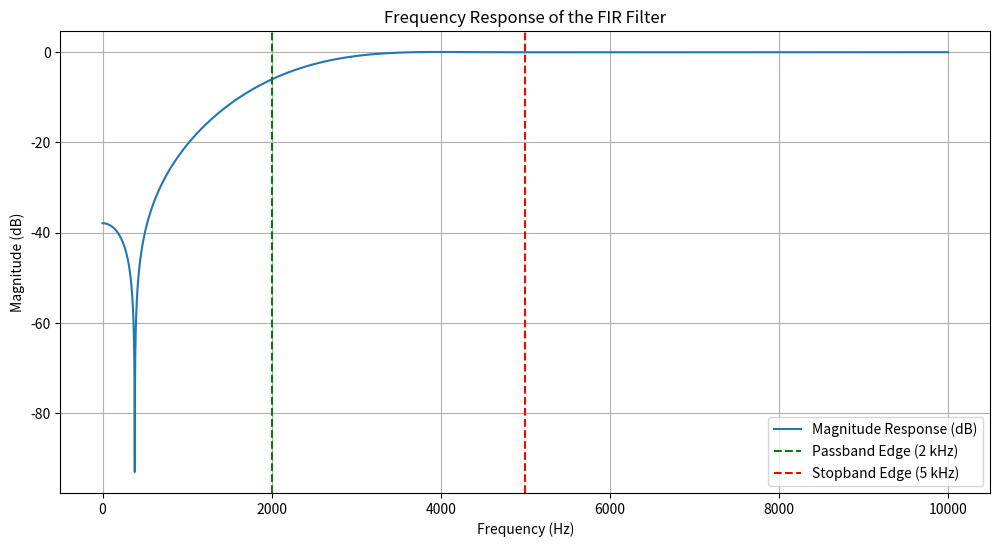

Here is the Python script that generated this plot:
import numpy as np
import matplotlib.pyplot as plt
from scipy.signal import firwin, freqz

# Define filter specifications
fs = 20000  # Sampling frequency in Hz
fp = 2000   # Passband edge frequency in Hz
fsb = 5000  # Stopband edge frequency in Hz
M = 21      # Filter length

# Normalize frequencies
normalized_fp = fp / (fs / 2)  # Normalize passband edge frequency
normalized_fs = fsb / (fs / 2)  # Normalize stopband edge frequency

# Design the FIR filter using Hanning window
filter_coefficients = firwin(M, normalized_fp, window='hann', pass_zero=False)

# Frequency response
w, h = freqz(filter_coefficients, worN=8000)

# Plot frequency response
plt.figure(figsize=(12, 6))
plt.plot(w * fs / (2 * np.pi), 20 * np.log10(np.abs(h)), label='Magnitude Response (dB)')
plt.axvline(fp, color='green', linestyle='--', label="Passband Edge (2 kHz)")
plt.axvline(fsb, color='red', linestyle='--', label="Stopband Edge (5 kHz)")
plt.xlabel('Frequency (Hz)')
plt.ylabel('Magnitude (dB)')
plt.title('Frequency Response of the FIR Filter')
plt.grid()
plt.legend()
plt.show()
